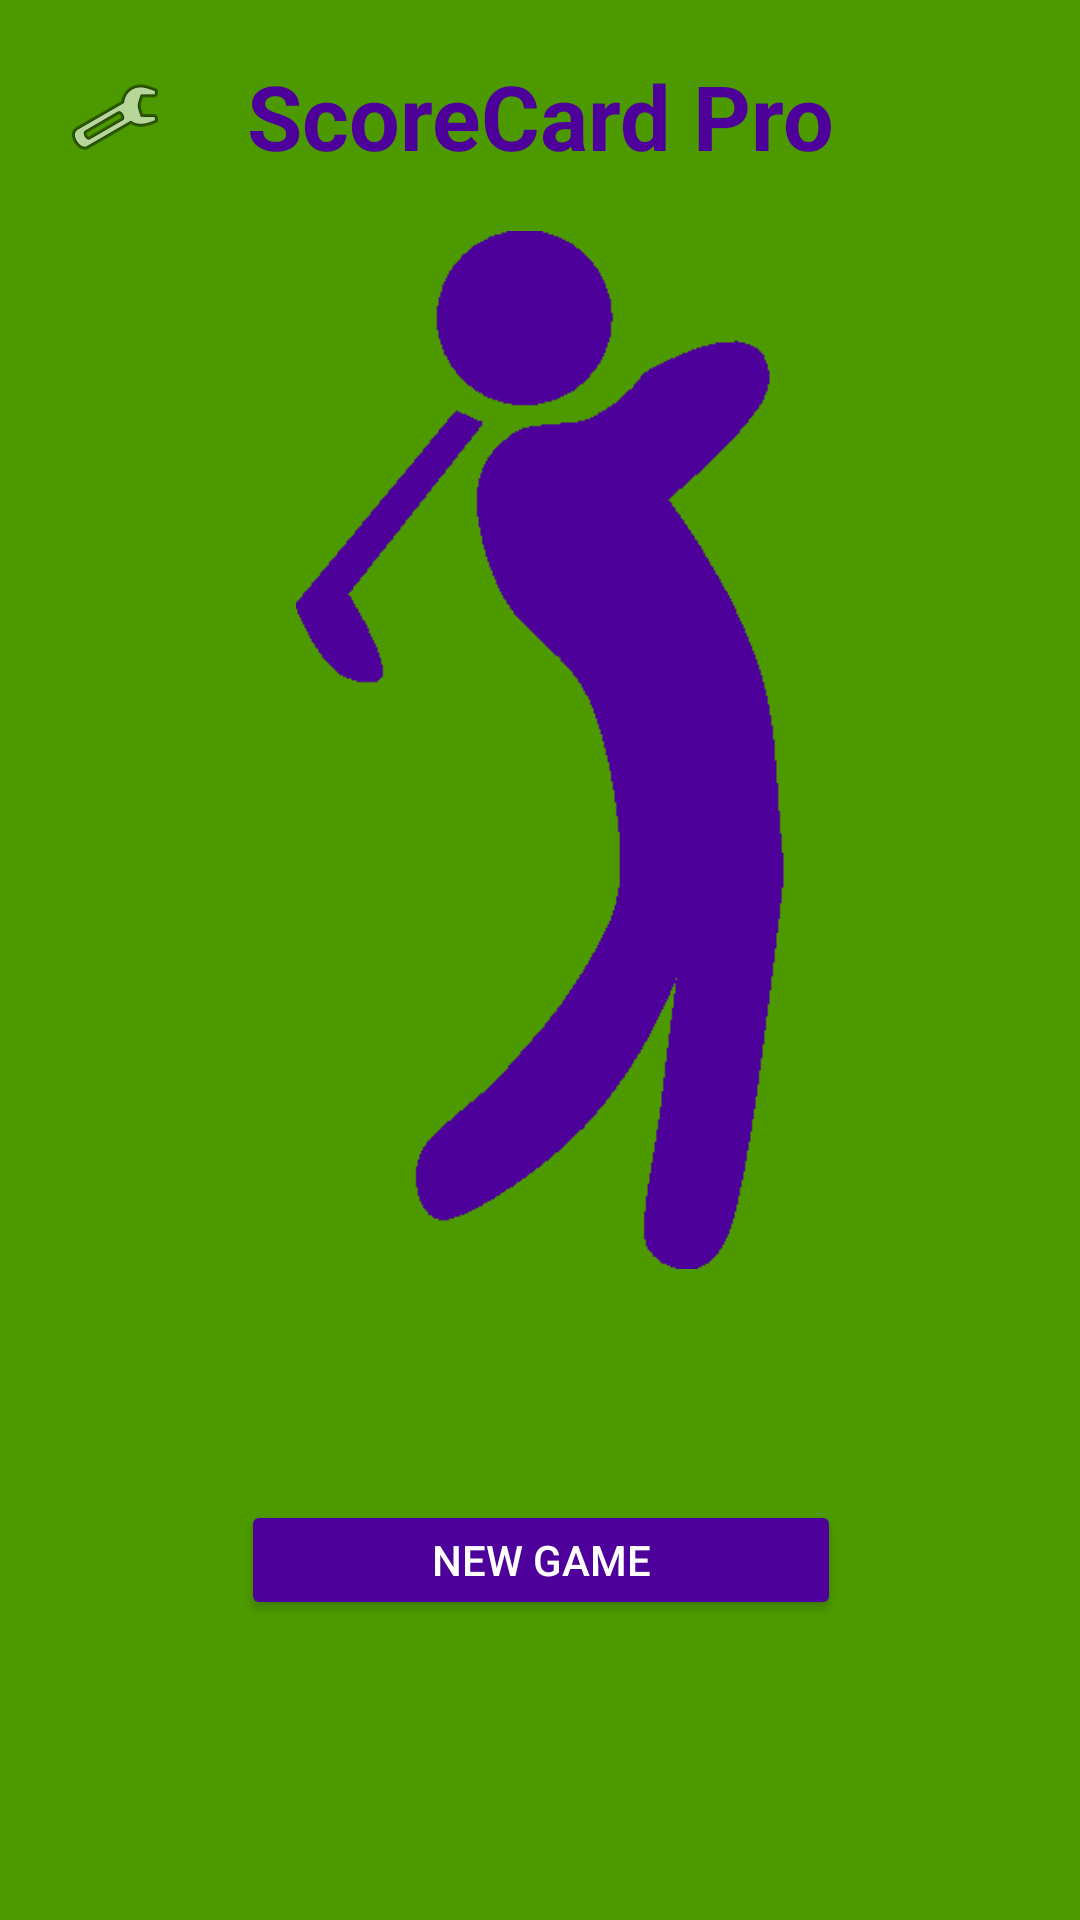

This screen was rendered from an Android layout file. Write that file and the resources it references.
<!-- AndroidManifest.xml: application theme Theme.Team100_miniGolfApp -->
<!-- res/layout/activity_main.xml -->
<?xml version="1.0" encoding="utf-8"?>
<androidx.constraintlayout.widget.ConstraintLayout xmlns:android="http://schemas.android.com/apk/res/android"
    xmlns:app="http://schemas.android.com/apk/res-auto"
    xmlns:tools="http://schemas.android.com/tools"
    android:layout_width="match_parent"
    android:layout_height="match_parent"
    android:background="#4c9a00"
    tools:context=".MainActivity">


    <Button
        android:id="@+id/newGameButton"
        android:layout_width="200dp"
        android:layout_height="40dp"
        android:layout_marginBottom="100dp"
        android:backgroundTint="#4d009a"
        android:text="New Game"
        android:textColor="#FFFFFF"
        app:layout_constraintBottom_toBottomOf="parent"
        app:layout_constraintEnd_toEndOf="parent"
        app:layout_constraintHorizontal_bias="0.502"
        app:layout_constraintStart_toStartOf="parent" />

    <ImageButton
        android:id="@+id/settings"
        android:layout_width="54dp"
        android:layout_height="46dp"
        android:layout_marginTop="16dp"
        android:background="@null"
        app:layout_constraintEnd_toEndOf="parent"
        app:layout_constraintHorizontal_bias="0.037"
        app:layout_constraintStart_toStartOf="parent"
        app:layout_constraintTop_toTopOf="parent"
        app:srcCompat="@android:drawable/ic_menu_manage" />

    <ImageView
        android:id="@+id/imageView"
        android:layout_width="201dp"
        android:layout_height="346dp"
        android:layout_marginTop="128dp"
        android:layout_marginBottom="128dp"
        app:layout_constraintBottom_toTopOf="@+id/newGameButton"
        app:layout_constraintEnd_toEndOf="parent"
        app:layout_constraintStart_toStartOf="parent"
        app:layout_constraintTop_toTopOf="parent"
        app:srcCompat="@drawable/logo" />

    <TextView
        android:textColor="#4d009a"
        android:textStyle="bold"
        android:textSize="30dp"
        android:id="@+id/textView2"
        android:layout_width="wrap_content"
        android:layout_height="wrap_content"
        android:text="ScoreCard Pro"
        app:layout_constraintBottom_toTopOf="@+id/imageView"
        app:layout_constraintEnd_toEndOf="parent"
        app:layout_constraintStart_toStartOf="parent"
        app:layout_constraintTop_toTopOf="parent" />

</androidx.constraintlayout.widget.ConstraintLayout>
<!-- resources referenced by this layout -->
<resources>
  <!-- drawable logo: png bitmap (drawable, 10156 bytes) -->
  <style name="Theme.Team100_miniGolfApp" parent="Theme.MaterialComponents.DayNight.DarkActionBar">
          
  
          <item name="colorPrimary">#4d009a</item>
          <item name="colorPrimaryVariant">#4d009a</item>
          <item name="colorOnPrimary">@color/black</item>
  
          
          <item name="colorSecondary">@color/teal_200</item>
          <item name="colorSecondaryVariant">@color/teal_700</item>
          <item name="colorOnSecondary">@color/black</item>
          
          <item name="android:statusBarColor" tools:targetApi="l">?attr/colorPrimaryVariant</item>
          
      </style>
  <color name="black">#FF000000</color>
  <color name="teal_200">#FF03DAC5</color>
  <color name="teal_700">#FF018786</color>
</resources>
